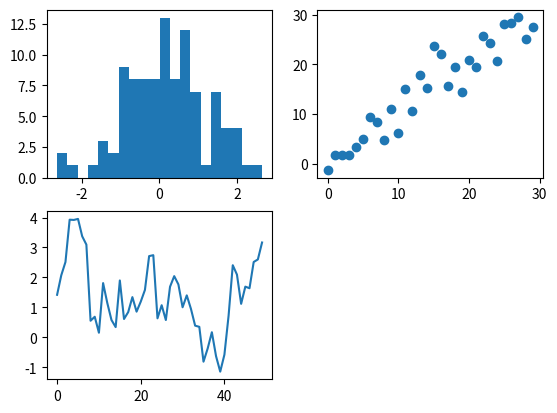
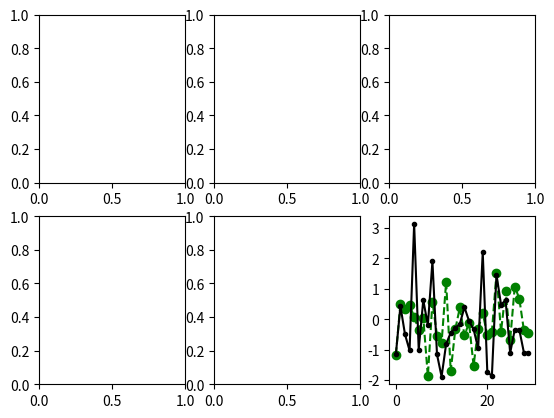
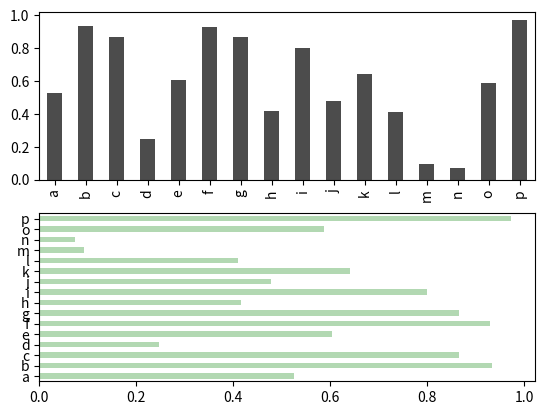
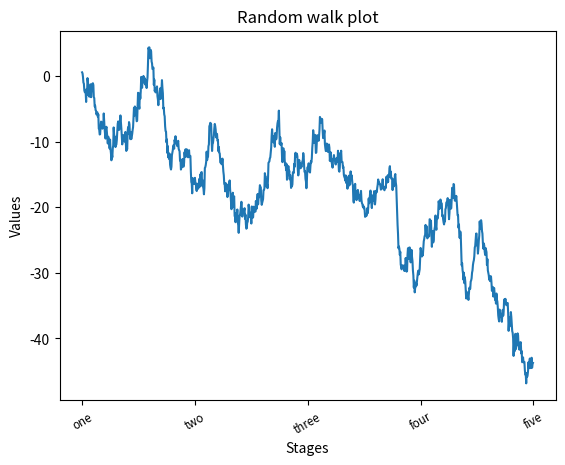
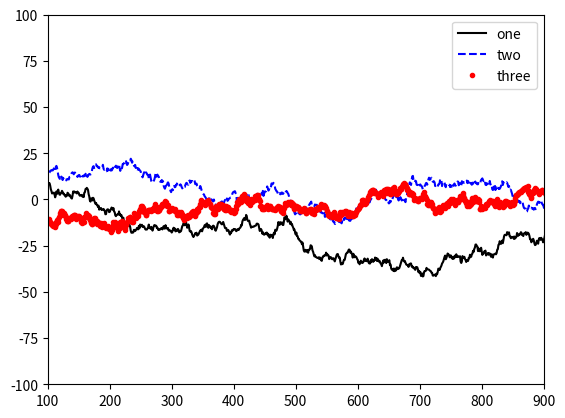

Write Python code to recreate these figures, in order.
#%matplotlib nbagg
import matplotlib
import  matplotlib.pyplot as plt
import pandas as pd
import numpy as np


fig = plt.figure()
ax1 = fig.add_subplot(2, 2, 1)

ax2 = fig.add_subplot(2, 2, 2)
ax3 = fig.add_subplot(2, 2, 3)

plt.plot(np.random.randn(50).cumsum())

ax1.hist(np.random.randn(100), bins=20)
ax2.scatter(np.arange(30), np.arange(30) + 3 * np.random.randn(30))

fig, axes = plt.subplots(2, 3)

plt.plot(np.random.randn(30), color="g", marker='o', linestyle="--")

plt.plot(np.random.randn(30), "k.-")

fig, axes = plt.subplots(2, 1)
data = pd.Series(np.random.rand(16), index=list('abcdefghijklmnop'))
data.plot(kind="bar", ax=axes[0], color='k', alpha=0.7)
data.plot(kind="barh", ax=axes[1], color='g', alpha=0.3)

fig = plt.figure()
ax = fig.add_subplot(1, 1, 1)
ax.plot(np.random.randn(1000).cumsum())

ticks = ax.set_xticks([0, 250, 500, 750, 1000])

labels = ax.set_xticklabels(["one", "two", "three", "four", "five"],
                            rotation=30, fontsize="small")

ax.set_title("Random walk plot")
ax.set_xlabel("Stages")
ax.set_ylabel("Values")

fig = plt.figure()
ax = fig.add_subplot(1, 1, 1)


ax.plot(np.random.randn(1000).cumsum(), 'k', label="one")
ax.plot(np.random.randn(1000).cumsum(), "b--", label="two")
ax.plot(np.random.randn(1000).cumsum(), "r.", label="three")

ax.legend(loc="best")

ax.set_xlim([100, 900])
ax.set_ylim([-100, 100])